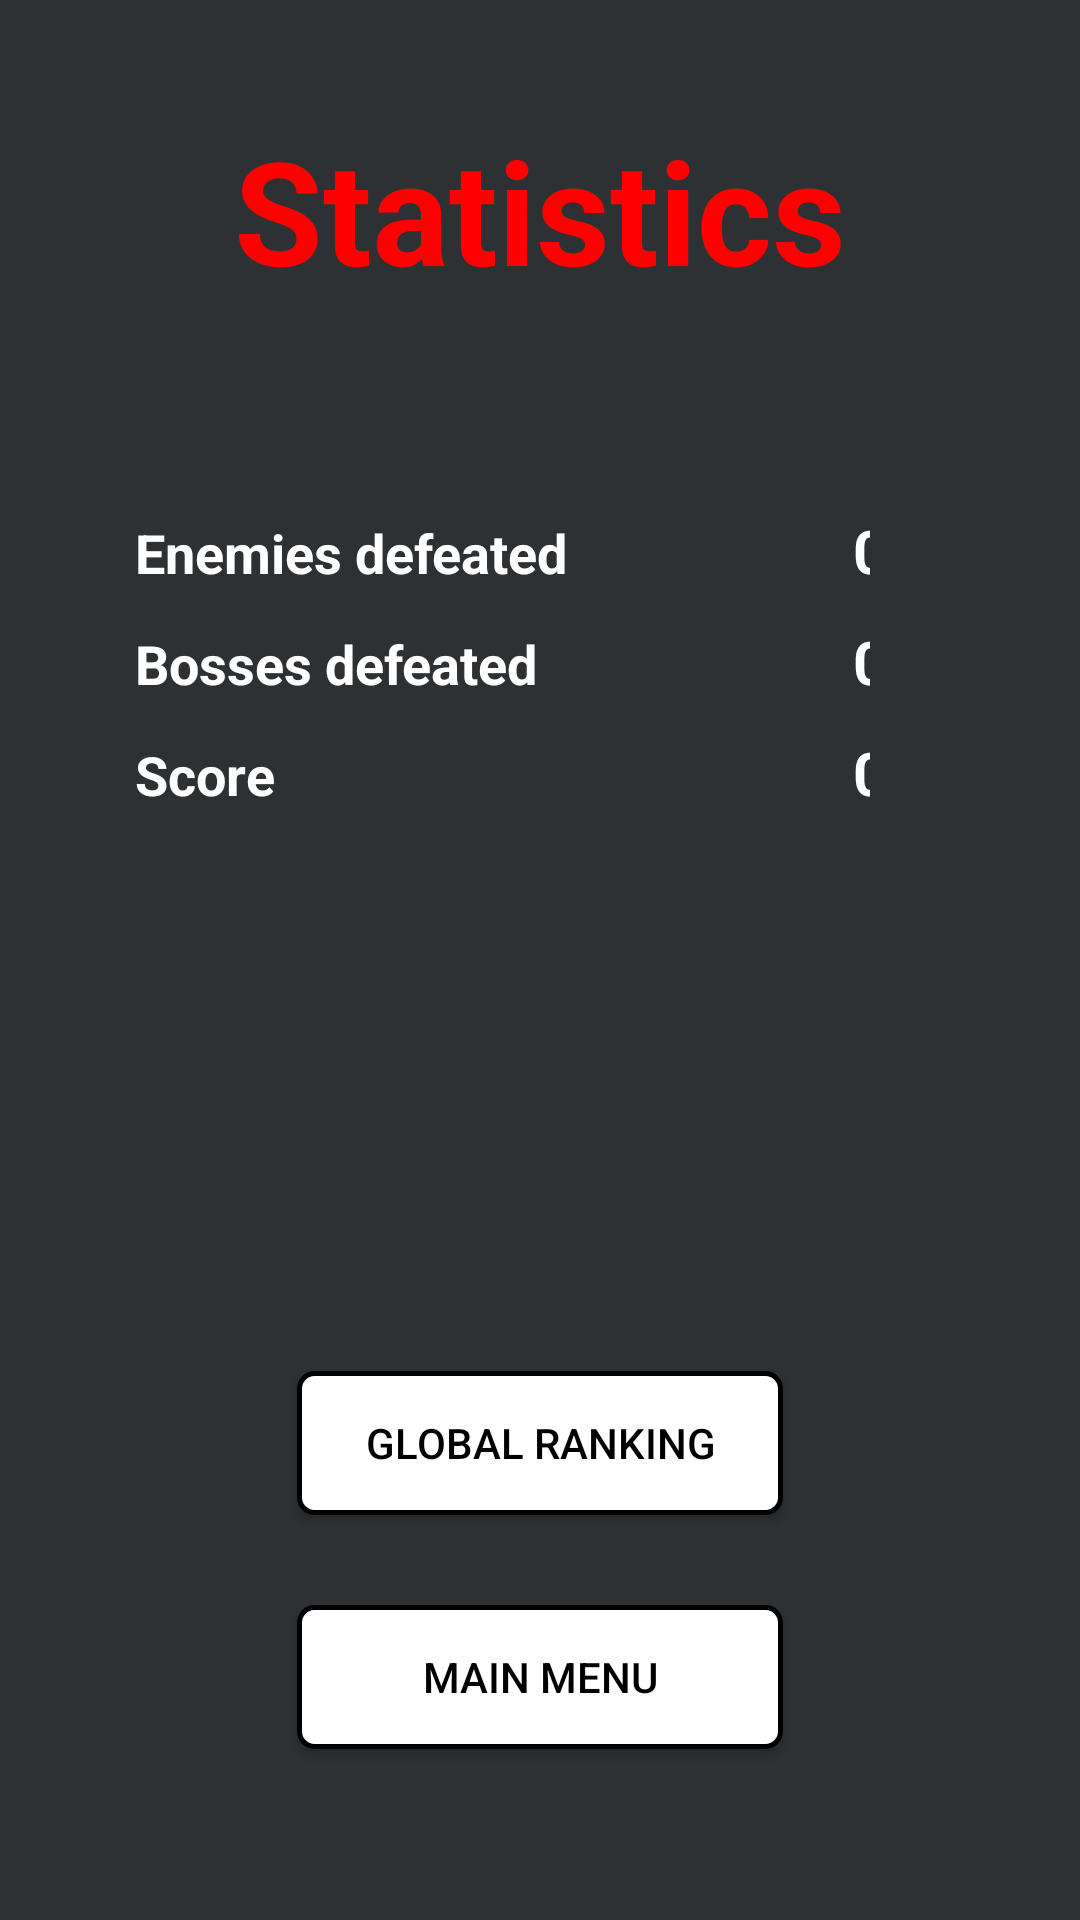

Layout XML and referenced resources for this Android screen:
<!-- AndroidManifest.xml: application theme Theme.WalkFight -->
<!-- res/layout/mystats.xml -->
<?xml version="1.0" encoding="utf-8"?>
<LinearLayout xmlns:android="http://schemas.android.com/apk/res/android"
    xmlns:tools="http://schemas.android.com/tools"
    android:layout_width="match_parent"
    android:layout_height="match_parent"
    android:background="@color/material_dynamic_neutral20"
    android:orientation="vertical"
    android:padding="20dp">

    <LinearLayout
        android:layout_width="match_parent"
        android:layout_height="100dp"
        android:orientation="vertical"
        android:gravity="center_vertical">

        <TextView
            android:id="@+id/statistics"
            android:layout_width="wrap_content"
            android:layout_height="wrap_content"
            android:layout_gravity="center_horizontal"
            android:text="@string/mystats_stadistics"
            android:textSize="48sp"
            android:textColor="@color/red"
            android:textStyle="bold"
            android:layout_marginEnd="0dp" />

    </LinearLayout>

    <LinearLayout
        android:layout_marginTop="50sp"
        android:layout_marginStart="25sp"
        android:layout_marginEnd="50sp"
        android:layout_width="match_parent"
        android:layout_height="wrap_content"
        android:orientation="horizontal">

        <TextView
            android:layout_width="160dp"
            android:layout_height="wrap_content"
            android:textIsSelectable="false"
            android:text="@string/enemies_defeated"
            android:textSize="18sp"
            android:textColor="@color/white"
            android:textStyle="bold"
            android:layout_marginEnd="20dp" />

        <TextView
            android:id="@+id/statistics_enemies_defeated_value"
            android:layout_width="130dp"
            android:layout_height="wrap_content"
            android:textAlignment="center"
            android:text="@string/zero_value"
            android:ellipsize="end"
            android:maxLines="1"
            android:textIsSelectable="false"
            android:textSize="20sp"
            android:textColor="@color/white"
            android:textStyle="bold"
            android:layout_marginEnd="20dp" />

    </LinearLayout>

    <LinearLayout
        android:layout_marginStart="25sp"
        android:layout_marginEnd="50sp"
        android:layout_marginTop="10sp"
        android:layout_width="match_parent"
        android:layout_height="wrap_content"
        android:orientation="horizontal">

        <TextView
            android:layout_width="160dp"
            android:layout_height="wrap_content"
            android:textIsSelectable="false"
            android:text="@string/bosses_defeated"
            android:textSize="18sp"
            android:textColor="@color/white"
            android:textStyle="bold"
            android:layout_marginEnd="20dp" />

        <TextView
            android:id="@+id/statistics_bosses_defeated_value"
            android:layout_width="130dp"
            android:layout_height="wrap_content"
            android:textAlignment="center"
            android:textIsSelectable="false"
            android:text="@string/zero_value"
            android:ellipsize="end"
            android:maxLines="1"
            android:textSize="20sp"
            android:textColor="@color/white"
            android:textStyle="bold"
            android:layout_marginEnd="20dp" />

    </LinearLayout>

    <LinearLayout
        android:layout_marginStart="25sp"
        android:layout_marginEnd="50sp"
        android:layout_marginTop="10sp"

        android:layout_marginBottom="100sp"
        android:layout_width="match_parent"
        android:layout_height="wrap_content"
        android:orientation="horizontal">

        <TextView
            android:layout_width="160dp"
            android:layout_height="wrap_content"
            android:text="@string/score"
            android:textIsSelectable="false"
            android:textSize="18sp"
            android:textColor="@color/white"
            android:textStyle="bold"
            android:layout_marginEnd="20dp" />

        <TextView
            android:id="@+id/statistics_score_value"
            android:layout_width="130dp"
            android:layout_height="wrap_content"
            android:textAlignment="center"
            android:text="@string/zero_value"
            android:ellipsize="end"
            android:maxLines="1"
            android:textIsSelectable="false"
            android:textSize="20sp"
            android:textColor="@color/white"
            android:textStyle="bold"
            android:layout_marginEnd="20dp" />

    </LinearLayout>

    <Button
        android:id="@+id/global_ranking_menu"
        android:layout_width="162dp"
        android:layout_height="wrap_content"
        android:layout_gravity="center_horizontal"
        android:layout_marginTop="86dp"
        android:background="@drawable/button"
        android:text="@string/mystats_globalrankingmenu"
        android:textColor="@color/black" />

    <Button
        android:id="@+id/main_menu"
        android:layout_width="162dp"
        android:layout_height="wrap_content"
        android:layout_gravity="center"
        android:layout_marginTop="30dp"
        android:background="@drawable/button"
        android:text="@string/mainmenu"
        android:textColor="@color/black" />

</LinearLayout>
<!-- resources referenced by this layout -->
<resources>
  <color name="black">#FF000000</color>
  <color name="red">#FF0000</color>
  <color name="white">#FFFFFFFF</color>
  <!-- drawable button (drawable) -->
  <?xml version="1.0" encoding="utf-8"?>
  <shape xmlns:android="http://schemas.android.com/apk/res/android"
      android:shape="rectangle">
      <solid android:color="@color/white" />
      <corners android:radius="5dp" />
      <stroke android:width="5px" android:color="#000000" />
  </shape>
  <string name="bosses_defeated">Bosses defeated</string>
  <string name="enemies_defeated">Enemies defeated</string>
  <string name="mainmenu">Main Menu</string>
  <string name="mystats_globalrankingmenu">Global Ranking</string>
  <string name="mystats_stadistics">Statistics</string>
  <string name="score">Score</string>
  <string name="zero_value">0</string>
  <style name="Theme.WalkFight" parent="android:Theme.Material.Light.NoActionBar" />
</resources>
